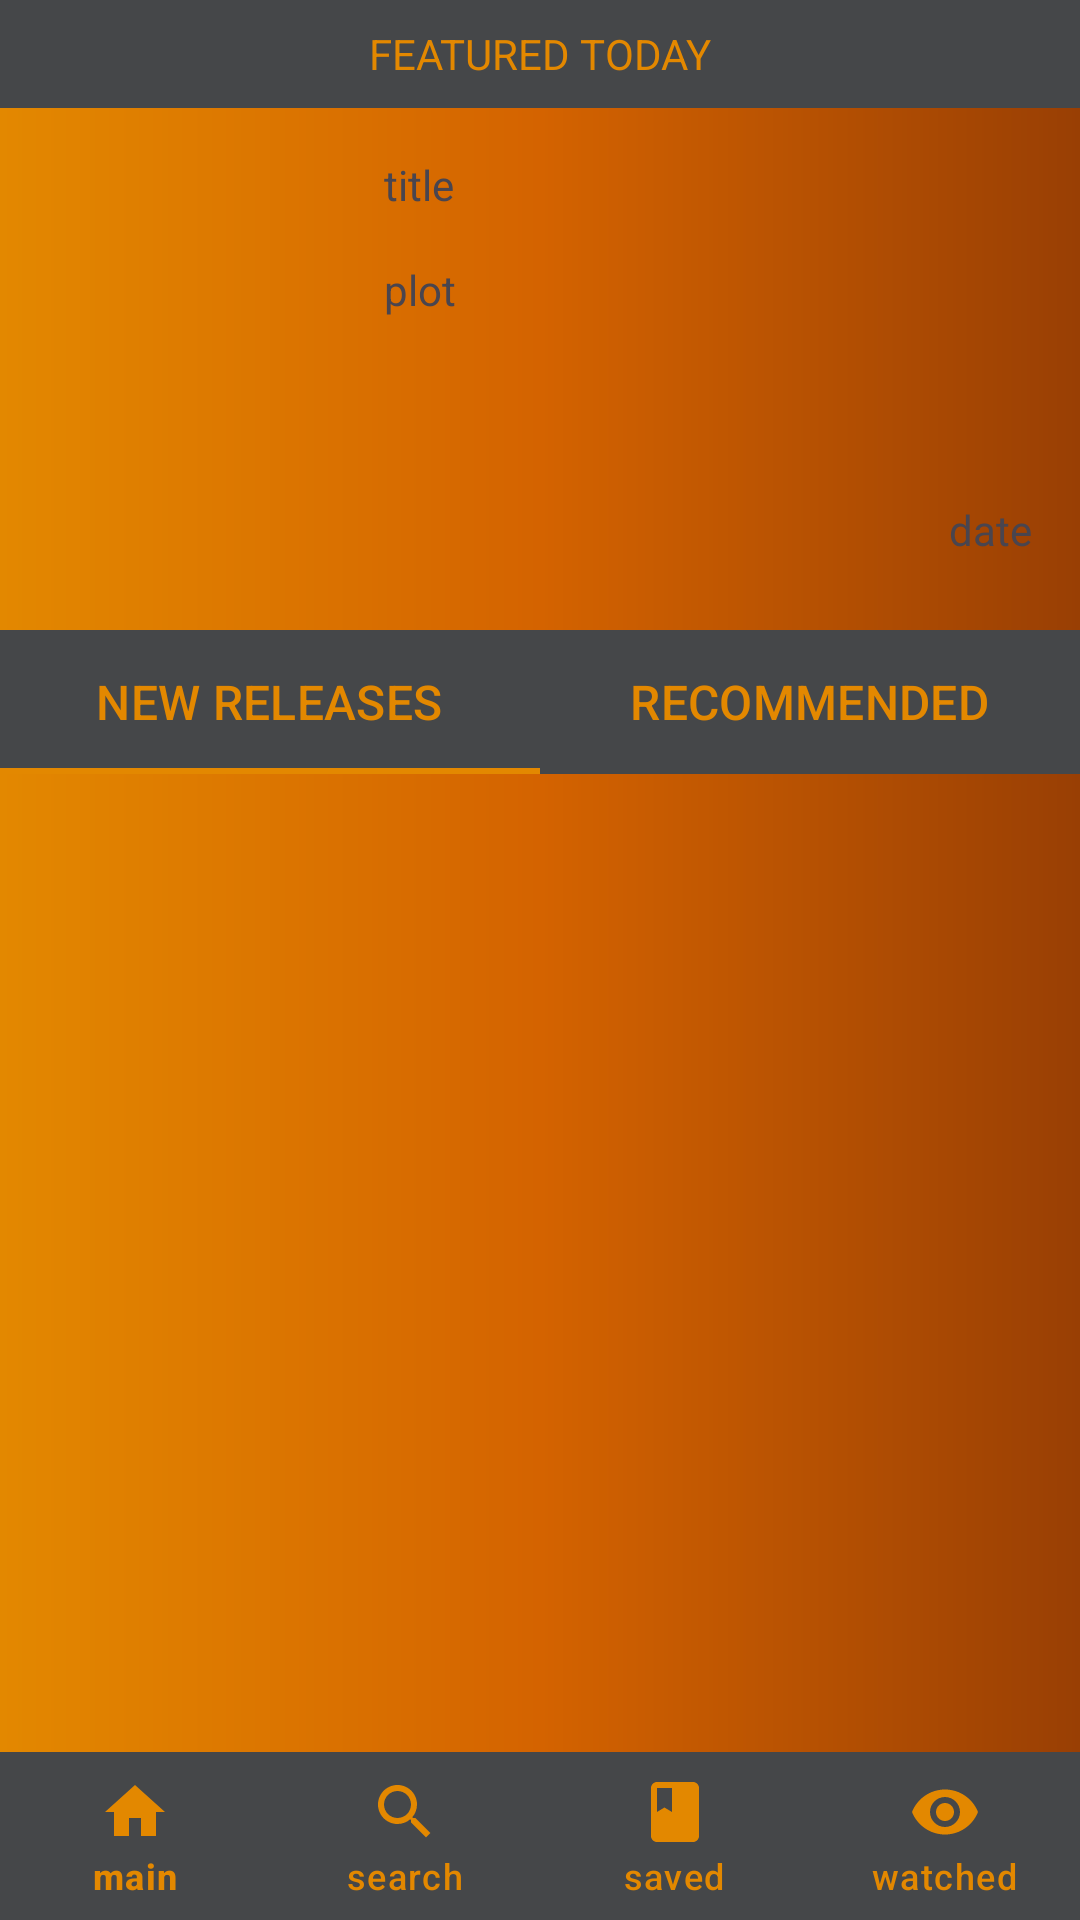

Reconstruct the res/layout file that produces this screen, plus the resources it refers to.
<!-- AndroidManifest.xml: application theme Theme.Movieo -->
<!-- res/layout/fragment_main_page.xml -->
<?xml version="1.0" encoding="utf-8"?>
<androidx.constraintlayout.widget.ConstraintLayout xmlns:android="http://schemas.android.com/apk/res/android"
    xmlns:app="http://schemas.android.com/apk/res-auto"
    xmlns:tools="http://schemas.android.com/tools"
    android:layout_width="match_parent"
    android:layout_height="match_parent"
    android:background="@drawable/my_gradient_four">

    <com.google.android.material.bottomnavigation.BottomNavigationView
        android:id="@+id/bot_nav"
        android:layout_width="0dp"
        android:layout_height="wrap_content"
        android:background="@color/material_dynamic_neutral30"
        android:backgroundTintMode="src_in"
        app:layout_constraintBottom_toBottomOf="parent"
        app:layout_constraintEnd_toEndOf="parent"
        app:layout_constraintStart_toStartOf="parent"
        app:menu="@menu/bottom_menu"
        style="@style/BottomNavStyle"
        app:itemTextColor="#E38800"
        app:labelVisibilityMode="labeled" />

    <com.google.android.material.tabs.TabLayout
        android:id="@+id/main_tab_layout"
        style="@style/CustomTabLayout"
        android:layout_width="0dp"
        android:layout_height="wrap_content"
        android:layout_marginTop="16dp"
        android:background="@color/material_dynamic_neutral30"
        app:layout_constraintEnd_toEndOf="parent"
        app:layout_constraintStart_toStartOf="parent"
        app:layout_constraintTop_toBottomOf="@+id/main_poster">

        <com.google.android.material.tabs.TabItem
            android:layout_width="wrap_content"
            android:layout_height="wrap_content"
            android:text="New Releases" />

        <com.google.android.material.tabs.TabItem
            android:layout_width="wrap_content"
            android:layout_height="wrap_content"
            android:text="Recommended" />


    </com.google.android.material.tabs.TabLayout>

    <TextView
        android:id="@+id/main_featured"
        android:layout_width="0dp"
        android:layout_height="36dp"
        android:background="@color/material_dynamic_neutral30"
        android:gravity="center"
        android:text="FEATURED TODAY"
        android:textColor="#E38800"
        app:layout_constraintEnd_toEndOf="parent"
        app:layout_constraintStart_toStartOf="parent"
        app:layout_constraintTop_toTopOf="parent" />

    <androidx.viewpager2.widget.ViewPager2
        android:id="@+id/vp2"
        android:layout_width="0dp"
        android:layout_height="0dp"
        app:layout_constraintBottom_toTopOf="@+id/bot_nav"
        app:layout_constraintEnd_toEndOf="parent"
        app:layout_constraintStart_toStartOf="parent"
        app:layout_constraintTop_toBottomOf="@+id/main_tab_layout" />

    <ImageView
        android:id="@+id/main_poster"
        android:layout_width="120dp"
        android:layout_height="150dp"
        android:layout_marginTop="8dp"
        android:scaleType="fitCenter"
        app:layout_constraintStart_toStartOf="parent"
        app:layout_constraintTop_toBottomOf="@+id/main_featured"
        tools:srcCompat="@drawable/noposter" />

    <TextView
        android:id="@+id/main_title"
        android:layout_width="0dp"
        android:layout_height="wrap_content"
        android:layout_marginStart="8dp"
        android:layout_marginTop="16dp"
        android:text="title"
        app:layout_constraintEnd_toEndOf="parent"
        app:layout_constraintStart_toEndOf="@+id/main_poster"
        app:layout_constraintTop_toBottomOf="@+id/main_featured" />

    <TextView
        android:id="@+id/main_plot"
        android:layout_width="0dp"
        android:layout_height="wrap_content"
        android:layout_marginStart="8dp"
        android:layout_marginTop="16dp"
        android:text="plot"
        app:layout_constraintEnd_toEndOf="parent"
        app:layout_constraintStart_toEndOf="@+id/main_poster"
        app:layout_constraintTop_toBottomOf="@+id/main_title" />

    <TextView
        android:id="@+id/main_date"
        android:layout_width="wrap_content"
        android:layout_height="wrap_content"
        android:layout_marginEnd="16dp"
        android:layout_marginBottom="8dp"
        android:text="date"
        app:layout_constraintBottom_toBottomOf="@+id/main_poster"
        app:layout_constraintEnd_toEndOf="parent" />


</androidx.constraintlayout.widget.ConstraintLayout>
<!-- resources referenced by this layout -->
<resources>
  <color name="material_dynamic_neutral30">#FF454749</color>
  <!-- drawable my_gradient_four (drawable) -->
  <?xml version="1.0" encoding="utf-8"?>
  <shape
      xmlns:android="http://schemas.android.com/apk/res/android"
      android:shape="rectangle">
  
      <gradient
          android:type="linear"
          android:startColor="#E38800"
          android:centerColor="#D46300"
          android:endColor="#993F04"
          android:angle="0"
          />
  
  </shape>
  <!-- drawable noposter: jpg bitmap (drawable, 19533 bytes) -->
  <style name="BottomNavStyle" parent="Widget.Design.BottomNavigationView">
          <item name="itemIconTint">#E38800</item>
      </style>
  <style name="CustomTabLayout" parent="Widget.Design.TabLayout">
          <item name="tabTextAppearance">@style/CustomTabTextAppearance</item>
          <item name="tabIndicatorColor">#E38800</item>
      </style>
  <style name="Theme.Movieo" parent="Base.Theme.Movieo" />
  <style name="CustomTabTextAppearance" parent="TextAppearance.Design.Tab">
          
          <item name="android:textSize">16sp</item>
          <item name="android:textColor">#E38800</item>
      </style>
  <style name="Base.Theme.Movieo" parent="Theme.Material3.DayNight.NoActionBar">
          <item name="android:windowFullscreen">true</item>
          <item name="colorAccent">@color/black</item>
      </style>
  <color name="black">#FF000000</color>
</resources>
